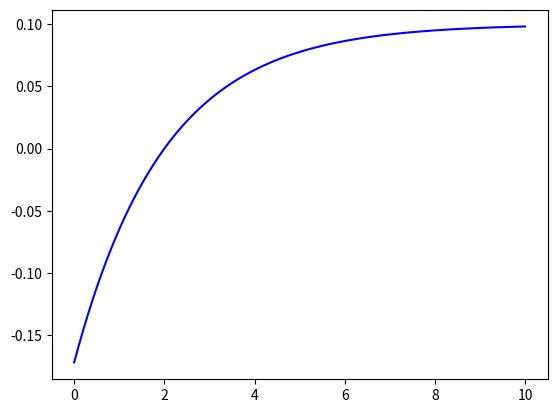

This chart was generated by the following Python code: (Note: this script raises an exception after producing the figure.)
## import libraries
import csv
import matplotlib.pyplot as plt
from mpl_toolkits.mplot3d import Axes3D
from matplotlib.ticker import MaxNLocator
from matplotlib import cm # colour map
import numpy as np
from scipy import optimize

# Step function for general use (only approximate,no 0- and 0+)
# t is where the step starts in time (within the range of steps)
step_input = lambda a,steps,tau, : np.append(np.zeros(t),np.linspace(a,a,(steps-tau)))
# Stress relaxation function for Maxwell model
maxwell_stress_lax = lambda e0,E,mu,t : E*e0*np.exp(-(E/mu)*t)
# Creep function
maxwell_strain_creep = lambda s0,E,mu,t : s0*((1/E)*t+1/mu)
# Dirac delta function
# dt = 2a -> where a is determines the width of the dirac delta function
dirac = lambda t,dt : 2/(dt*np.sqrt(np.pi))*np.exp(-(2*t/dt)**2)
# Relaxation function
kv_stress_lax = lambda e0,E,mu,t : e0*(E + mu*dirac(t,t[1]))
# Creep function
kv_strain_creep = lambda s0,E,mu,t : (s0/E)*(1-np.exp(-(E/mu)*t))

# Creep function
kv_strain_super_creep = lambda s0,E,mu,t,tau : (s0/E)*(1-np.exp(-(E/mu)*(t-tau)))
# Abitrary parameter values
s0 = [0.1,0.2,0.3]
tau = [2,4,6]
E = 1
mu = 2
steps = 100
t = np.linspace(0,10,steps)
print(t)
for i in range(len(s0)):
    plt.plot(t,kv_strain_super_creep(s0[i],E,mu,t,tau[i]),'b-')
    plt.plot(t,step_input(s0[i],steps,tau[i]),'r-')
    # plt.plot(t,s0[i]*heaviside(t-tau[i], 0.5))
plt.xlabel('time')
plt.ylabel('r=Stress, b=Strain')

plt.plot()
plt.show()
